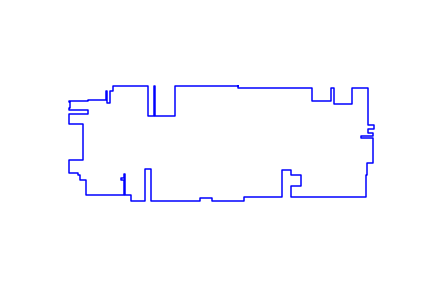

The table this chart was drawn from, first rows:
602, 200
602, 193
861, 193
861, 147
929, 147
929, 193
940, 193
940, 135
1002, 135
1002, 193
1058, 193
1058, 107
1061, 107
1061, 61
1079, 61
1079, 49
1061, 49
1061, 33
1077, 33
1077, 23
1033, 23
1033, 16
1077, 16
1077, -71
1057, -71
1057, -115
1053, -115
1053, -192
786, -192
786, -152
824, -152
824, -113
786, -113
786, -98
757, -98
757, -103
755, -103
755, -105
757, -105
757, -192
622, -192
622, -204
510, -204
510, -194
468, -194
468, -204
294, -204
294, -93
274, -93
274, -204
222, -204
222, -185
203, -185
203, -111
200, -111
200, -125
187, -125
187, -131
200, -131
200, -185
64, -185
... 40 more rows
